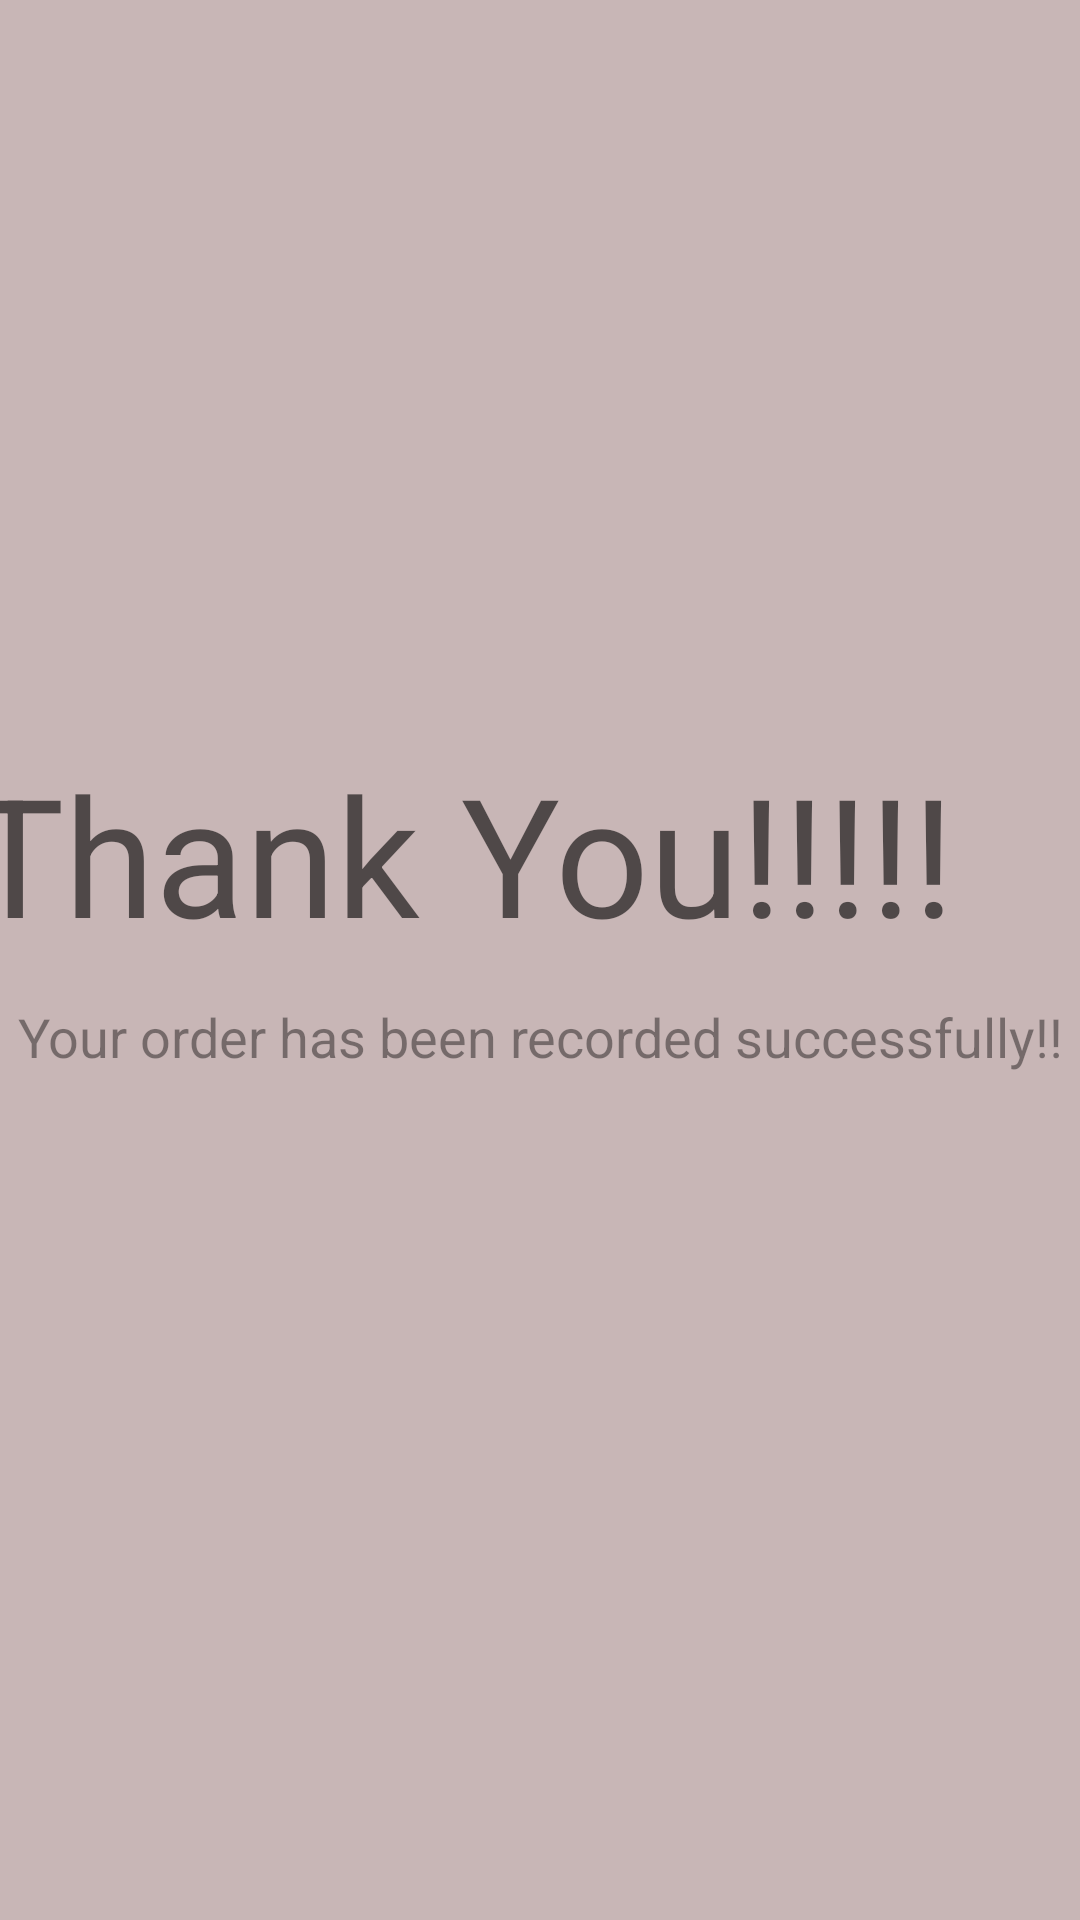

Write the Android layout XML for this screen, with the resource values it uses.
<!-- AndroidManifest.xml: application theme AppTheme -->
<!-- res/layout/popwindow.xml -->
<?xml version="1.0" encoding="utf-8"?>
<LinearLayout xmlns:android="http://schemas.android.com/apk/res/android"
    xmlns:app="http://schemas.android.com/apk/res-auto"
    xmlns:tools="http://schemas.android.com/tools"
    android:layout_width="match_parent"
    android:layout_height="match_parent"
    android:background="#869C7B7B"
    android:orientation="vertical">

    <androidx.constraintlayout.widget.ConstraintLayout
        android:layout_width="match_parent"
        android:layout_height="match_parent">

        <TextView
            android:id="@+id/popWindow"
            android:layout_width="414dp"
            android:layout_height="98dp"
            android:gravity="center"
            android:text="Thank You!!!!!"
            android:textColor="#9A000000"
            android:textSize="55sp"
            app:layout_constraintBottom_toBottomOf="parent"
            app:layout_constraintEnd_toEndOf="parent"
            app:layout_constraintHorizontal_bias="1.0"
            app:layout_constraintStart_toStartOf="parent"
            app:layout_constraintTop_toTopOf="parent"
            app:layout_constraintVertical_bias="0.434" />

        <TextView
            android:id="@+id/textView3"
            android:layout_width="wrap_content"
            android:layout_height="wrap_content"
            android:gravity="center"
            android:text="Your order has been recorded successfully!!"
            android:textColor="#6A000000"
            android:textSize="18sp"
            app:layout_constraintBottom_toBottomOf="parent"
            app:layout_constraintEnd_toEndOf="parent"
            app:layout_constraintStart_toStartOf="parent"
            app:layout_constraintTop_toBottomOf="@+id/popWindow"
            app:layout_constraintVertical_bias="0.0" />
    </androidx.constraintlayout.widget.ConstraintLayout>

</LinearLayout>
<!-- resources referenced by this layout -->
<resources>
  <style name="AppTheme" parent="Theme.AppCompat.Light.NoActionBar">
          
          <item name="colorPrimary">#FF8F8D00</item>
          <item name="colorPrimaryDark">@android:color/darker_gray</item>
          <item name="colorAccent">@android:color/white</item>
      </style>
</resources>
